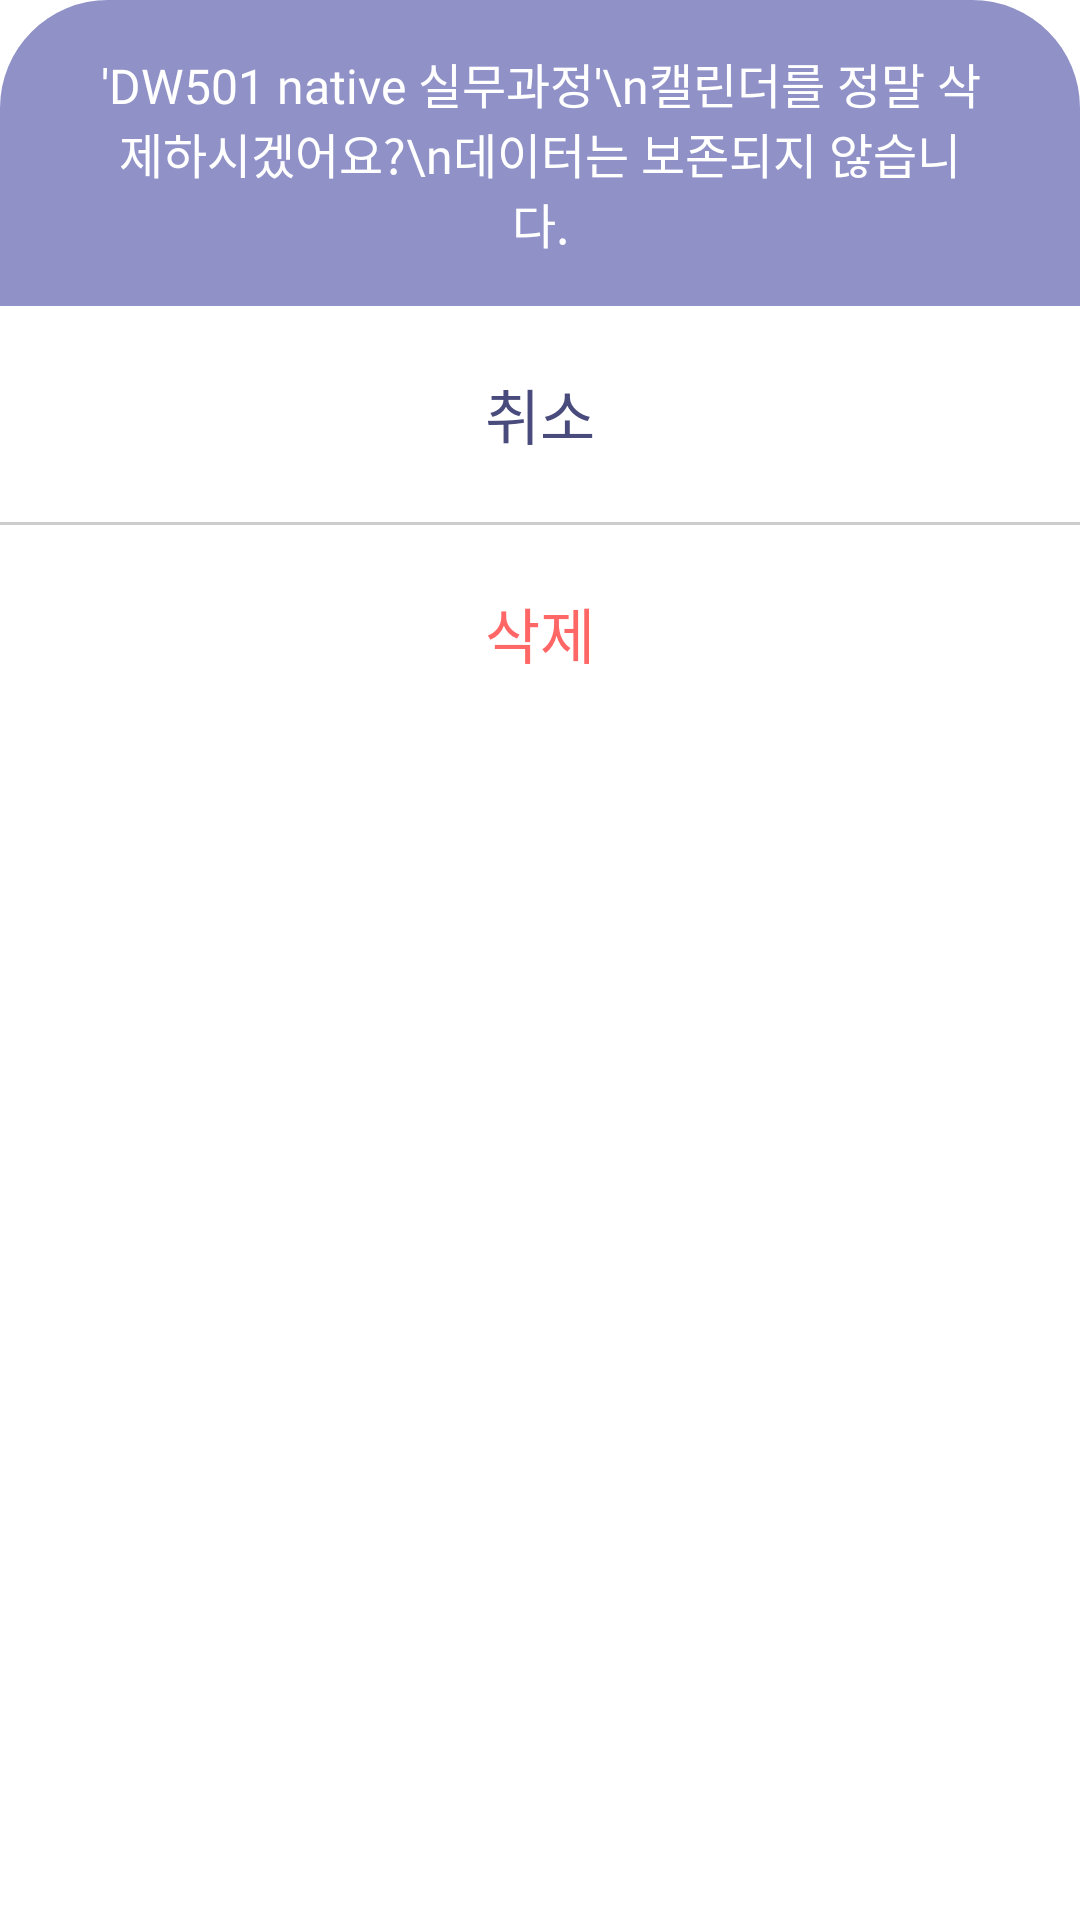

Write the Android layout XML for this screen, with the resource values it uses.
<!-- AndroidManifest.xml: application theme Theme.Plancation -->
<!-- res/layout/sheet_delete_calendar.xml -->
<?xml version="1.0" encoding="utf-8"?>
<LinearLayout
        xmlns:android="http://schemas.android.com/apk/res/android"
        android:layout_width="match_parent"
        android:layout_height="wrap_content"
        android:orientation="vertical"
        android:background="@android:color/transparent">

    <RelativeLayout
            android:layout_width="match_parent" android:layout_height="wrap_content"
            android:background="@drawable/form_shape"
            android:paddingHorizontal="32dp"
            android:id="@+id/sheet_bar_layout"
            android:paddingVertical="16dp">
        <TextView android:layout_width="wrap_content" android:layout_height="wrap_content"
                  android:id="@+id/sheet_bar_title"
                  android:textAlignment="center"
                  android:text="'DW501 native 실무과정'\n캘린더를 정말 삭제하시겠어요?\n데이터는 보존되지 않습니다."
                  android:textColor="@color/white"
                  android:textSize="16sp"
                  android:fontFamily="@font/bold" android:layout_centerInParent="true"/>
    </RelativeLayout>
    <LinearLayout
            android:layout_width="match_parent"
            android:layout_height="wrap_content"
            android:background="@color/background"
            android:gravity="center"
            android:orientation="vertical">
        <androidx.appcompat.widget.AppCompatButton android:layout_width="match_parent"
                                                   android:layout_height="72dp"
                                                   android:text="취소"
                                                   android:textSize="20sp"
                                                   android:id="@+id/sheet_cancel_btn"
                                                   android:background="@android:color/transparent"
                                                   android:textColor="@color/primary"
                                                   android:fontFamily="@font/bold"/>
        <ImageView android:layout_width="match_parent" android:layout_height="1dp"
                   android:background="@color/divider"/>
        <androidx.appcompat.widget.AppCompatButton android:layout_width="match_parent"
                                                   android:layout_height="72dp"
                                                   android:text="삭제"
                                                   android:textSize="20sp"
                                                   android:id="@+id/sheet_delete_btn"
                                                   android:background="@android:color/transparent"
                                                   android:textColor="@color/error"
                                                   android:fontFamily="@font/bold"/>
    </LinearLayout>

</LinearLayout>
<!-- resources referenced by this layout -->
<resources>
  <color name="background">#FFFFFF</color>
  <color name="divider">#ccc</color>
  <color name="error">#FF6666</color>
  <color name="primary">#494B7C</color>
  <color name="white">#FFFFFFFF</color>
  <!-- drawable form_shape (drawable) -->
  <?xml version="1.0" encoding="utf-8"?>
  <shape xmlns:android="http://schemas.android.com/apk/res/android">
      <size android:width="48dp" android:height="48dp"/>
      <corners android:topLeftRadius="36dp" android:topRightRadius="36dp"/>
      <solid android:color="@color/inverse_primary"/>
  </shape>
  <style name="Theme.Plancation" parent="Theme.MaterialComponents.DayNight.NoActionBar">
          
          <item name="colorPrimary">@color/primary</item>
          <item name="colorPrimaryVariant">@color/purple_700</item>
          <item name="colorOnPrimary">@color/white</item>
          
          <item name="colorSecondary">@color/teal_200</item>
          <item name="colorSecondaryVariant">@color/teal_700</item>
          <item name="colorOnSecondary">@color/black</item>
          
          <item name="android:statusBarColor">?attr/colorPrimaryVariant</item>
  
          <item name="android:includeFontPadding">false</item>
          
          <item name="colorAccent">@color/accent</item>
      </style>
  <color name="inverse_primary">#8F91C7</color>
  <color name="purple_700">#FF3700B3</color>
  <color name="teal_200">#FF03DAC5</color>
  <color name="teal_700">#FF018786</color>
  <color name="black">#FF000000</color>
  <color name="accent">#735BF2</color>
</resources>
